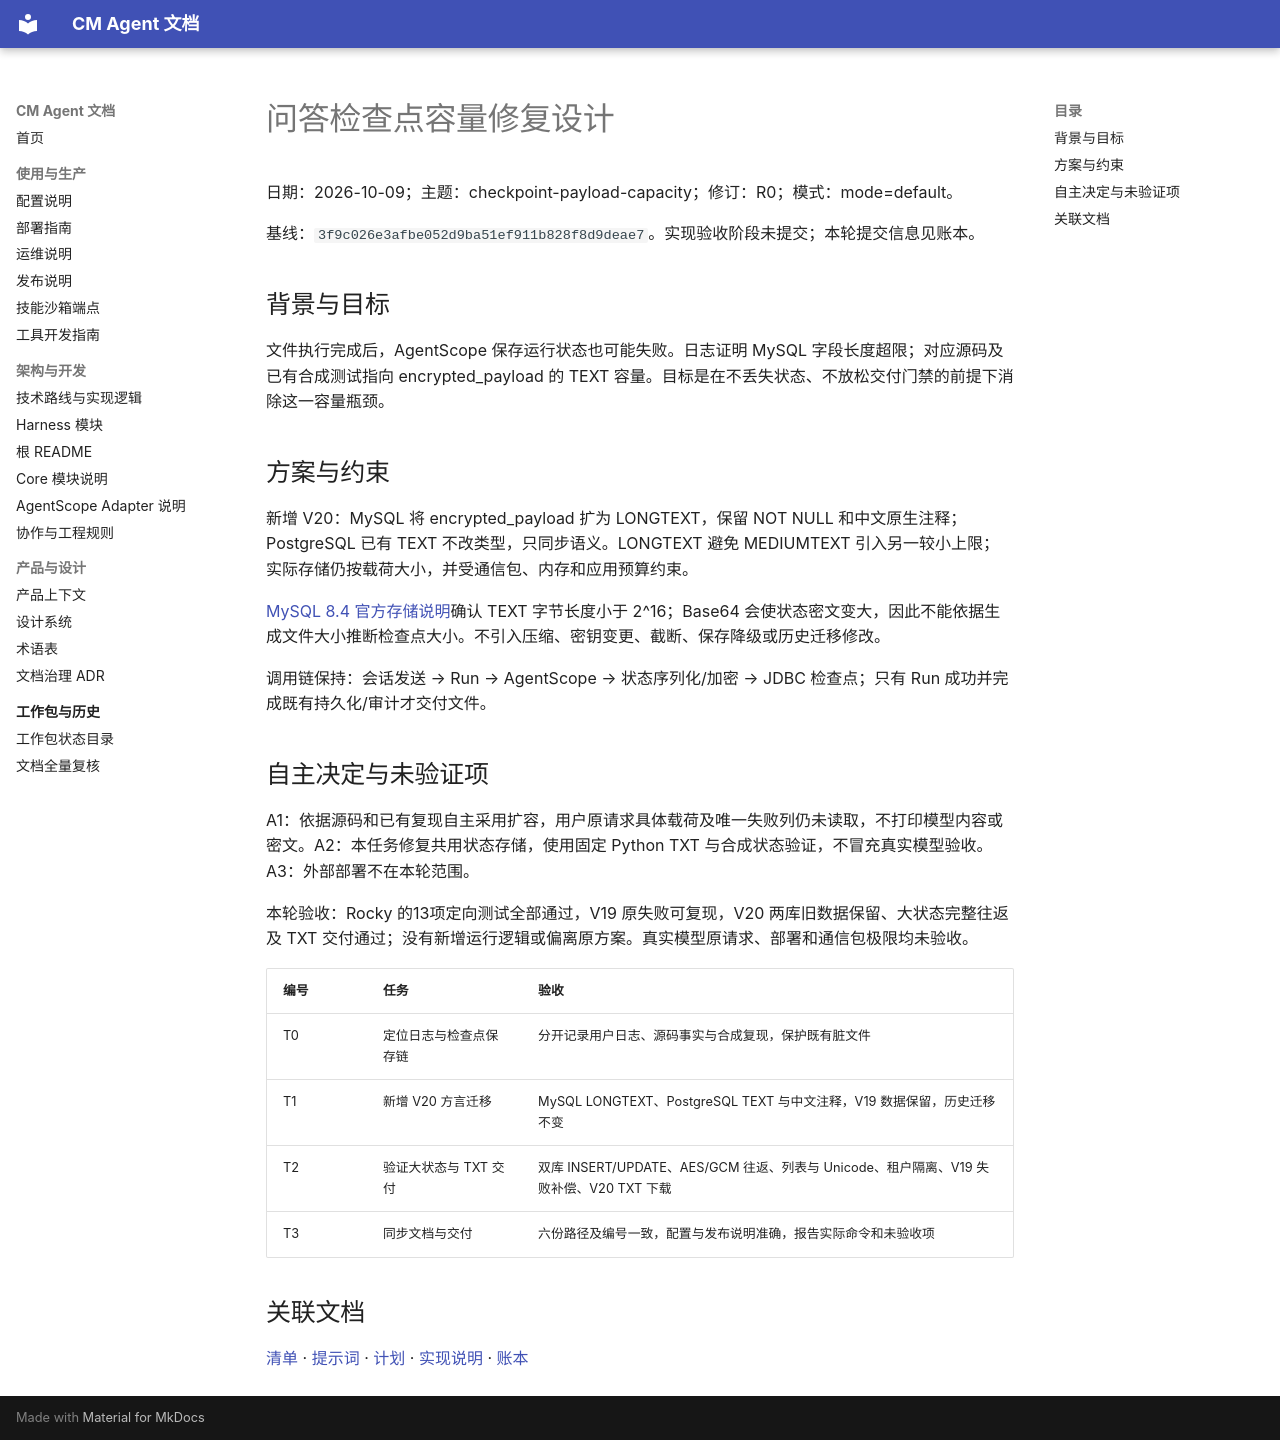

repository: cmming/cm-agent · page: superpowers/specs/2026-10-09-checkpoint-payload-capacity-design/index.html · generator: mkdocs

# 问答检查点容量修复设计

日期：2026-10-09；主题：checkpoint-payload-capacity；修订：R0；模式：mode=default。

基线：`3f9c026e3afbe052d9ba51ef911b828f8d9deae7`。实现验收阶段未提交；本轮提交信息见账本。

## 背景与目标

文件执行完成后，AgentScope 保存运行状态也可能失败。日志证明 MySQL 字段长度超限；对应源码及已有合成测试指向 encrypted_payload 的 TEXT 容量。目标是在不丢失状态、不放松交付门禁的前提下消除这一容量瓶颈。

## 方案与约束

新增 V20：MySQL 将 encrypted_payload 扩为 LONGTEXT，保留 NOT NULL 和中文原生注释；PostgreSQL 已有 TEXT 不改类型，只同步语义。LONGTEXT 避免 MEDIUMTEXT 引入另一较小上限；实际存储仍按载荷大小，并受通信包、内存和应用预算约束。

[MySQL 8.4 官方存储说明](https://dev.mysql.com/doc/refman/8.4/en/storage-requirements.html)确认 TEXT 字节长度小于 2^16；Base64 会使状态密文变大，因此不能依据生成文件大小推断检查点大小。不引入压缩、密钥变更、截断、保存降级或历史迁移修改。

调用链保持：会话发送 → Run → AgentScope → 状态序列化/加密 → JDBC 检查点；只有 Run 成功并完成既有持久化/审计才交付文件。

## 自主决定与未验证项

A1：依据源码和已有复现自主采用扩容，用户原请求具体载荷及唯一失败列仍未读取，不打印模型内容或密文。A2：本任务修复共用状态存储，使用固定 Python TXT 与合成状态验证，不冒充真实模型验收。A3：外部部署不在本轮范围。

本轮验收：Rocky 的13项定向测试全部通过，V19 原失败可复现，V20 两库旧数据保留、大状态完整往返及 TXT 交付通过；没有新增运行逻辑或偏离原方案。真实模型原请求、部署和通信包极限均未验收。

| 编号 | 任务 | 验收 |
| --- | --- | --- |
| T0 | 定位日志与检查点保存链 | 分开记录用户日志、源码事实与合成复现，保护既有脏文件 |
| T1 | 新增 V20 方言迁移 | MySQL LONGTEXT、PostgreSQL TEXT 与中文注释，V19 数据保留，历史迁移不变 |
| T2 | 验证大状态与 TXT 交付 | 双库 INSERT/UPDATE、AES/GCM 往返、列表与 Unicode、租户隔离、V19 失败补偿、V20 TXT 下载 |
| T3 | 同步文档与交付 | 六份路径及编号一致，配置与发布说明准确，报告实际命令和未验收项 |


## 关联文档

[清单](../checklists/2026-10-09-checkpoint-payload-capacity-checklist.md) · [提示词](../prompts/2026-10-09-checkpoint-payload-capacity-prompt.md) · [计划](../plans/2026-10-09-checkpoint-payload-capacity.md) · [实现说明](../implementation/2026-10-09-checkpoint-payload-capacity-implementation-design.md) · [账本](../progress/2026-10-09-checkpoint-payload-capacity-ledger.md)
